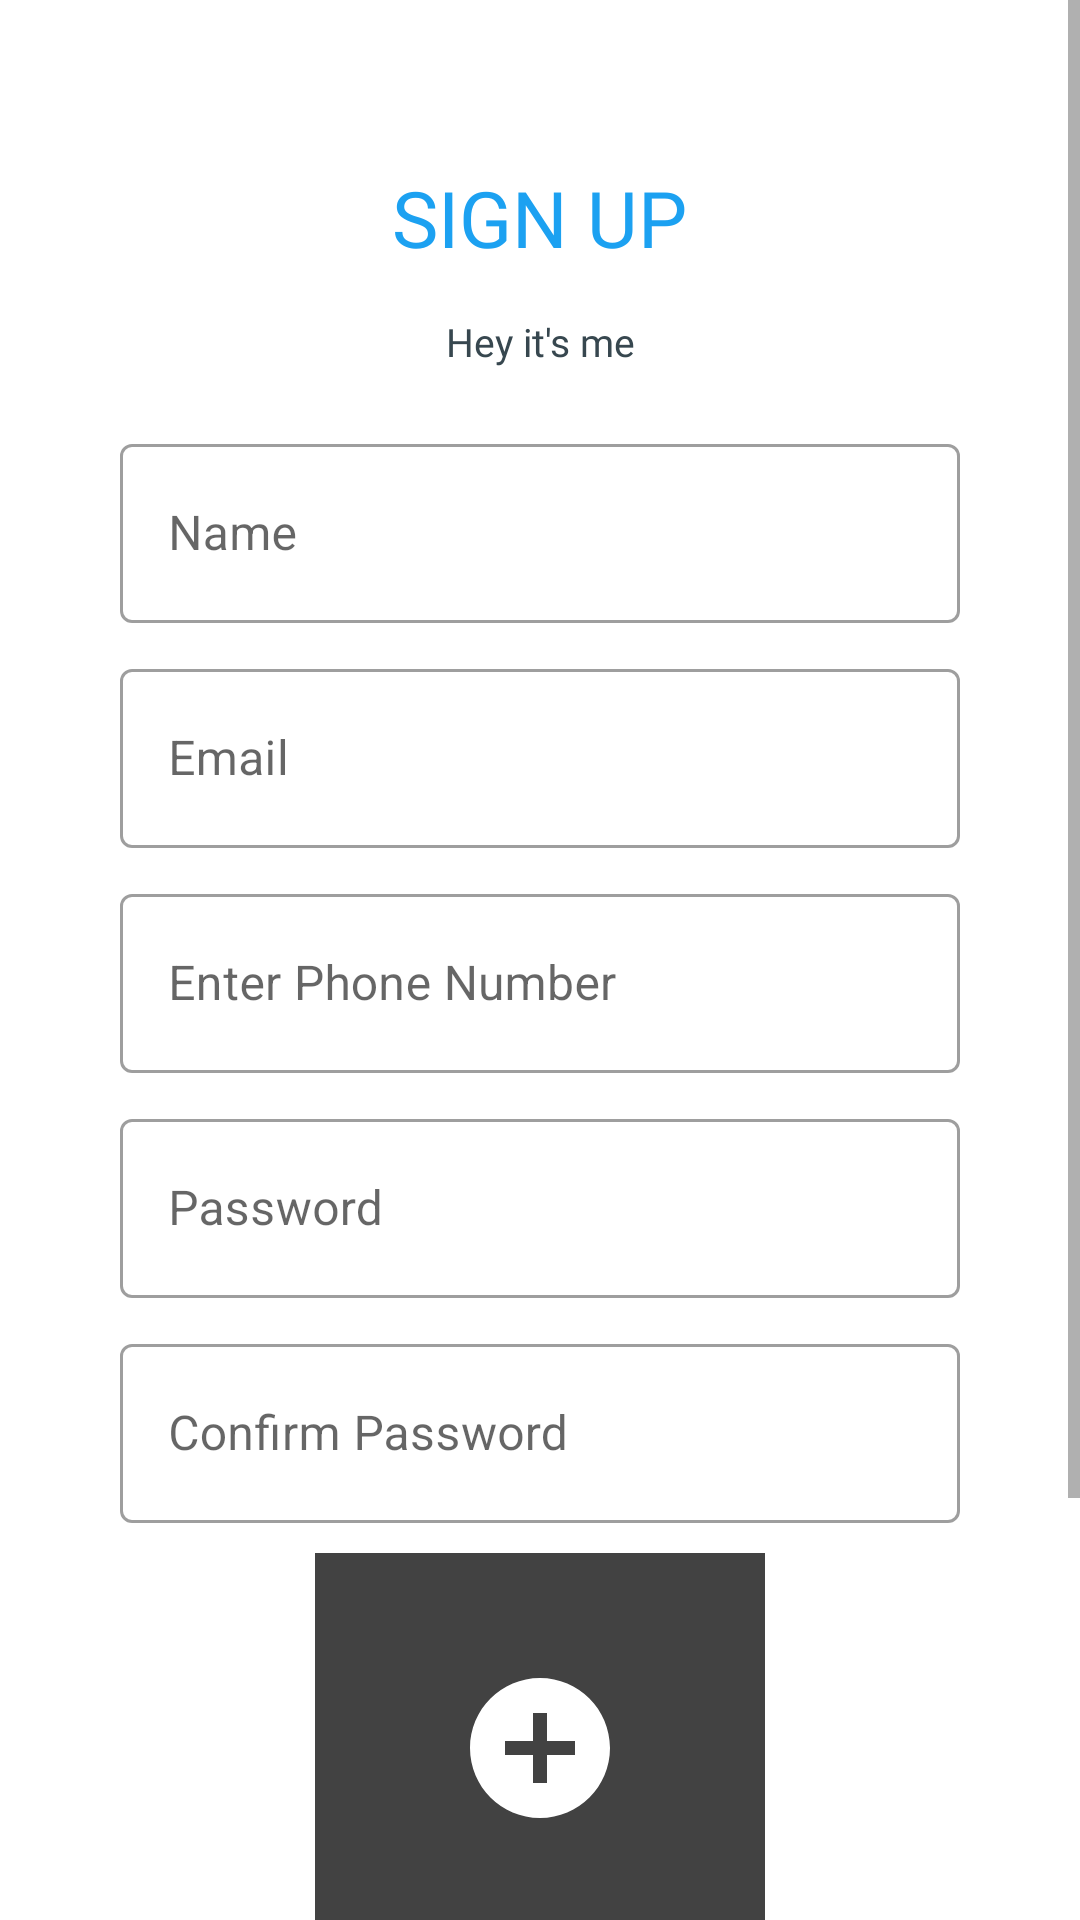

Write the Android layout XML for this screen, with the resource values it uses.
<!-- AndroidManifest.xml: application theme Theme.Twitter -->
<!-- res/layout/activity_register.xml -->
<?xml version="1.0" encoding="utf-8"?>
<ScrollView xmlns:android="http://schemas.android.com/apk/res/android"
    xmlns:app="http://schemas.android.com/apk/res-auto"
    xmlns:tools="http://schemas.android.com/tools"
    android:layout_width="match_parent"
    android:layout_height="match_parent"
    tools:context=".RegisterActivity">
    <LinearLayout
        android:layout_width="match_parent"
        android:layout_height="match_parent"
        android:orientation="vertical"
        android:padding="40dp"
        android:gravity="center"
        tools:context=".Activities.RegisterActivity">

        <TextView
            android:layout_width="wrap_content"
            android:layout_height="wrap_content"
            android:text="@string/sign_up"
            android:textAppearance="@style/Base.TextAppearance.AppCompat.Title"
            android:layout_gravity="center_horizontal"
            android:layout_margin="15dp"
            android:textColor="@color/twitterBlue"
            android:fontFamily="@font/lato_black"
            android:textSize="26sp"
            />

        <TextView
            android:layout_width="wrap_content"
            android:layout_height="wrap_content"
            android:fontFamily="@font/lato"
            android:layout_marginBottom="20dp"
            android:gravity="center"
            android:text="Hey it's me"
            android:textColor="@color/grey_80"
            android:textSize="13sp" />

        <com.google.android.material.textfield.TextInputLayout
            android:layout_width="match_parent"
            android:layout_height="65dp"
            style="@style/Widget.MaterialComponents.TextInputLayout.OutlinedBox">

            <com.google.android.material.textfield.TextInputEditText
                android:id="@+id/name_box"
                android:layout_width="match_parent"
                android:layout_height="match_parent"
                android:hint="@string/name"
                android:textColor="@color/grey_80" />
        </com.google.android.material.textfield.TextInputLayout>
        <com.google.android.material.textfield.TextInputLayout
            android:layout_width="match_parent"
            android:layout_height="65dp"
            android:layout_marginTop="10dp"
            style="@style/Widget.MaterialComponents.TextInputLayout.OutlinedBox">

            <com.google.android.material.textfield.TextInputEditText
                android:layout_width="match_parent"
                android:layout_height="match_parent"
                android:textColor="@color/grey_80"
                android:inputType="textEmailAddress"
                android:maxLength="20"
                android:hint="@string/email"
                android:id="@+id/email_box"/>
        </com.google.android.material.textfield.TextInputLayout>
        <com.google.android.material.textfield.TextInputLayout
            android:layout_width="match_parent"
            android:layout_height="65dp"
            android:layout_marginTop="10dp"
            style="@style/Widget.MaterialComponents.TextInputLayout.OutlinedBox">

            <com.google.android.material.textfield.TextInputEditText
                android:layout_width="match_parent"
                android:layout_height="match_parent"
                android:textColor="@color/grey_80"
                android:inputType="phone"
                android:hint="@string/phone"
                android:id="@+id/phone_box"/>
        </com.google.android.material.textfield.TextInputLayout>

        <com.google.android.material.textfield.TextInputLayout
            android:layout_width="match_parent"
            android:layout_height="65dp"
            android:layout_marginTop="10dp"
            style="@style/Widget.MaterialComponents.TextInputLayout.OutlinedBox">

            <com.google.android.material.textfield.TextInputEditText
                android:layout_width="match_parent"
                android:layout_height="match_parent"
                android:textColor="@color/grey_80"
                android:hint="@string/password"
                android:maxLength="20"
                android:inputType="textPassword"
                android:id="@+id/pwd_box"/>
        </com.google.android.material.textfield.TextInputLayout><com.google.android.material.textfield.TextInputLayout
        android:layout_width="match_parent"
        android:layout_height="65dp"
        android:layout_marginTop="10dp"
        style="@style/Widget.MaterialComponents.TextInputLayout.OutlinedBox">

        <com.google.android.material.textfield.TextInputEditText
            android:layout_width="match_parent"
            android:layout_height="match_parent"
            android:textColor="@color/grey_80"
            android:hint="@string/confirm_password"
            android:inputType="textPassword"
            android:id="@+id/cpwd_box"/>
    </com.google.android.material.textfield.TextInputLayout>


        <FrameLayout
            android:id="@+id/addImage_layout"
            android:layout_width="150dp"
            android:layout_height="130dp"
            android:layout_gravity="center"
            android:layout_marginTop="10dp"
            android:layout_marginBottom="15dp"
            android:background="@color/cardview_dark_background">
            <ImageView
                android:layout_width="wrap_content"
                android:layout_height="wrap_content"
                android:layout_gravity="center"
                android:src="@drawable/fac_icon"/>

            <ImageView
                android:id="@+id/crtImage_iv"
                android:layout_width="140dp"
                android:layout_height="130dp"
                android:layout_gravity="center"
                android:layout_marginBottom="10dp" />
        </FrameLayout>

        <ProgressBar
            android:layout_width="wrap_content"
            android:layout_height="wrap_content"
            android:layout_gravity="center_horizontal"
            android:layout_margin="15dp"
            android:visibility="gone"
            android:id="@+id/progressbar"/>


        <FrameLayout
            android:layout_width="match_parent"
            android:layout_height="55dp"
            android:layout_marginTop="30dp"
            android:background="@drawable/btn_round_blue"
            android:id="@+id/signup_btn">
            <TextView
                android:layout_width="wrap_content"
                android:layout_height="wrap_content"
                android:text="@string/register"
                android:layout_gravity="center"
                android:textColor="@color/white"
                android:fontFamily="@font/lato_black"
                android:textSize="18sp"
                />

        </FrameLayout>
        <TextView
            android:id="@+id/loginhere_tv"
            android:layout_width="wrap_content"
            android:layout_marginTop="10dp"
            android:layout_height="wrap_content"
            android:gravity="center"
            android:layout_gravity="end"
            android:fontFamily="@font/lato"
            android:text="@string/already_registered_login_here"
            android:textColor="@color/twitterBlue"
            android:textSize="17sp"
            />
    </LinearLayout>



</ScrollView>
<!-- resources referenced by this layout -->
<resources>
  <color name="grey_80">#37474F</color>
  <color name="twitterBlue">#1CA1F1</color>
  <color name="white">#FFFFFFFF</color>
  <!-- drawable fac_icon (drawable) -->
  <vector android:height="56dp" android:tint="@android:color/white"
      android:viewportHeight="24" android:viewportWidth="24"
      android:width="56dp" xmlns:android="http://schemas.android.com/apk/res/android">
      <path android:fillColor="@android:color/white" android:pathData="M12,2C6.48,2 2,6.48 2,12s4.48,10 10,10 10,-4.48 10,-10S17.52,2 12,2zM17,13h-4v4h-2v-4L7,13v-2h4L11,7h2v4h4v2z"/>
  </vector>
  <string name="already_registered_login_here">Already Registered? <u>Login Here</u></string>
  <string name="confirm_password">Confirm Password</string>
  <string name="email">Email</string>
  <string name="name">Name</string>
  <string name="password">Password</string>
  <string name="phone"> Enter Phone Number</string>
  <string name="register">Register</string>
  <string name="sign_up">SIGN UP</string>
  <style name="Theme.Twitter" parent="Theme.MaterialComponents.Light.NoActionBar">
          
          <item name="colorPrimary">@color/purple_500</item>
          <item name="colorPrimaryVariant">@color/purple_700</item>
          <item name="colorOnPrimary">@color/white</item>
          
          <item name="colorSecondary">@color/teal_200</item>
          <item name="colorSecondaryVariant">@color/teal_700</item>
          <item name="colorOnSecondary">@color/black</item>
          
          <item name="android:statusBarColor">?attr/colorPrimaryVariant</item>
          
      </style>
  <color name="purple_500">#1CA1F1</color>
  <color name="purple_700">#1CA1F1</color>
  <color name="teal_200">#1CA1F1</color>
  <color name="teal_700">#FF018786</color>
  <color name="black">#FF000000</color>
</resources>
